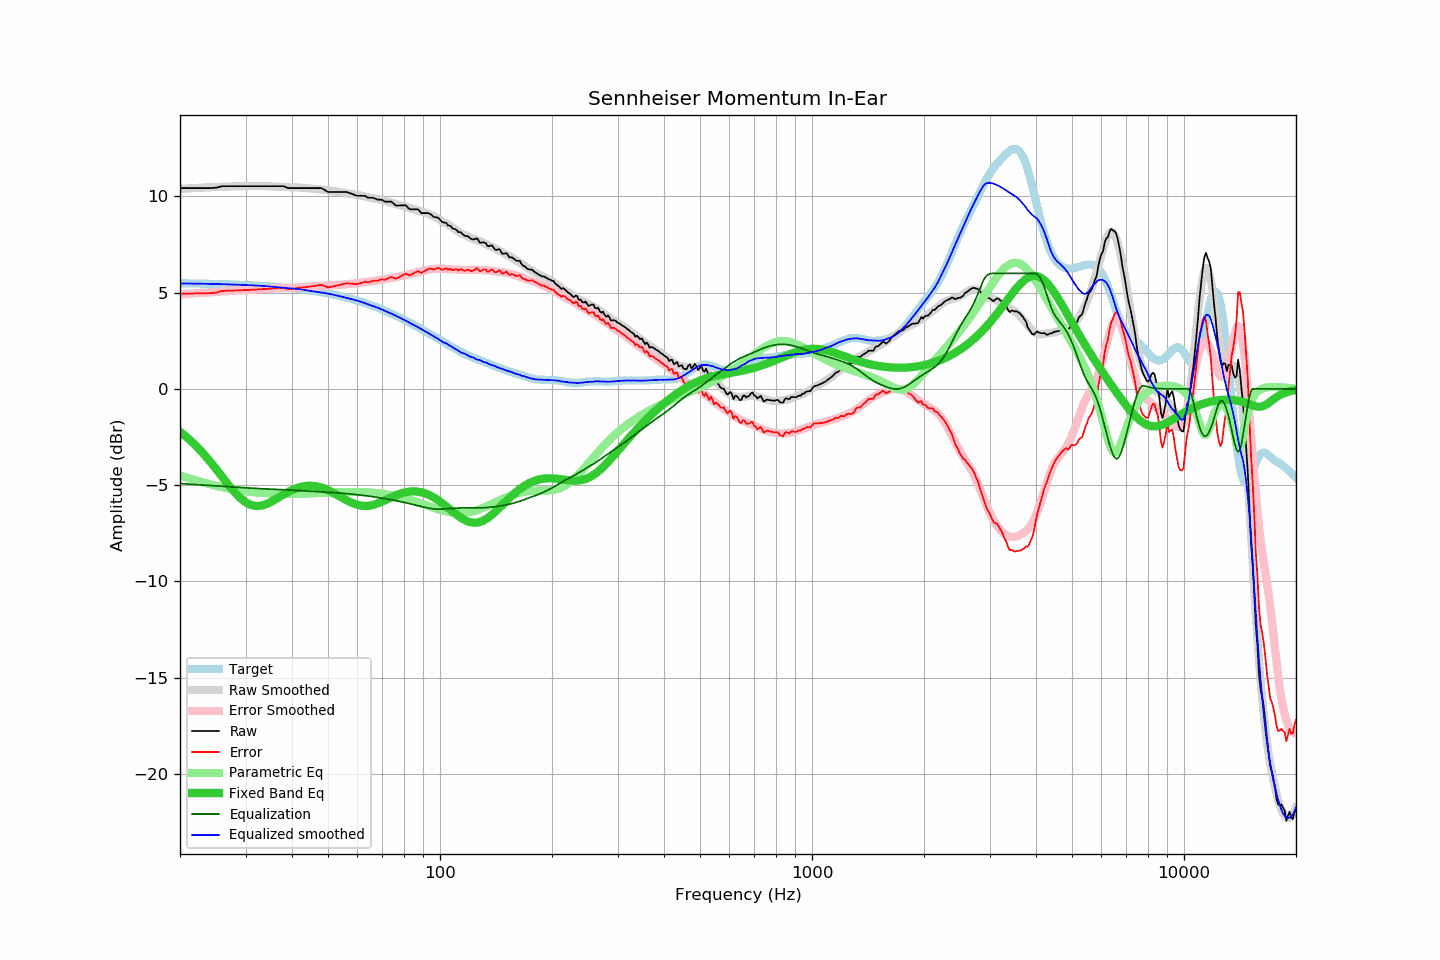

Source data for this figure (header and first rows):
frequency, raw, error, smoothed, error_smoothed, equalization, parametric_eq, equalized_raw, equalized_smoothed, target
20, 10.43, 4.94, 10.39, 4.91, -4.91, -2.23, 5.52, 5.48, 5.49
21, 10.43, 4.95, 10.42, 4.94, -4.94, -2.56, 5.49, 5.47, 5.48
22, 10.43, 4.96, 10.44, 4.97, -4.97, -2.92, 5.46, 5.47, 5.48
23, 10.43, 4.96, 10.46, 4.99, -4.99, -3.32, 5.44, 5.46, 5.47
24, 10.43, 4.97, 10.48, 5.02, -5.02, -3.73, 5.41, 5.46, 5.46
25, 10.45, 5.00, 10.49, 5.04, -5.04, -4.16, 5.41, 5.45, 5.45
26, 10.53, 5.09, 10.50, 5.06, -5.06, -4.58, 5.47, 5.44, 5.44
27, 10.53, 5.10, 10.52, 5.09, -5.09, -4.99, 5.45, 5.43, 5.43
28, 10.53, 5.11, 10.52, 5.10, -5.10, -5.36, 5.43, 5.42, 5.42
29, 10.53, 5.12, 10.53, 5.12, -5.12, -5.66, 5.41, 5.41, 5.41
30, 10.53, 5.13, 10.53, 5.14, -5.14, -5.89, 5.39, 5.39, 5.40
31, 10.53, 5.15, 10.54, 5.16, -5.16, -6.03, 5.38, 5.38, 5.38
32, 10.53, 5.16, 10.54, 5.17, -5.17, -6.09, 5.36, 5.37, 5.37
33, 10.53, 5.18, 10.54, 5.18, -5.18, -6.07, 5.35, 5.36, 5.36
34, 10.53, 5.19, 10.53, 5.19, -5.19, -6.00, 5.34, 5.34, 5.34
35, 10.53, 5.21, 10.52, 5.20, -5.20, -5.89, 5.33, 5.32, 5.32
36, 10.53, 5.22, 10.51, 5.21, -5.21, -5.75, 5.32, 5.29, 5.31
37, 10.53, 5.24, 10.50, 5.22, -5.22, -5.62, 5.31, 5.27, 5.29
38, 10.53, 5.26, 10.49, 5.24, -5.24, -5.48, 5.30, 5.25, 5.27
39, 10.43, 5.18, 10.48, 5.25, -5.25, -5.36, 5.18, 5.23, 5.25
40, 10.43, 5.20, 10.48, 5.26, -5.26, -5.25, 5.17, 5.22, 5.23
41, 10.43, 5.23, 10.47, 5.27, -5.27, -5.17, 5.16, 5.20, 5.21
42, 10.43, 5.25, 10.46, 5.28, -5.28, -5.10, 5.15, 5.18, 5.18
43, 10.43, 5.27, 10.44, 5.30, -5.30, -5.06, 5.14, 5.15, 5.16
44, 10.43, 5.30, 10.43, 5.31, -5.31, -5.04, 5.13, 5.12, 5.13
45, 10.43, 5.32, 10.41, 5.32, -5.32, -5.03, 5.12, 5.09, 5.11
46, 10.43, 5.35, 10.39, 5.33, -5.33, -5.05, 5.10, 5.06, 5.08
47, 10.43, 5.38, 10.37, 5.34, -5.34, -5.08, 5.09, 5.03, 5.05
48, 10.43, 5.41, 10.35, 5.35, -5.35, -5.13, 5.08, 5.00, 5.02
49, 10.33, 5.34, 10.34, 5.36, -5.36, -5.19, 4.97, 4.98, 4.99
50, 10.23, 5.27, 10.32, 5.37, -5.37, -5.26, 4.86, 4.95, 4.96
51, 10.23, 5.30, 10.30, 5.38, -5.38, -5.34, 4.85, 4.92, 4.93
52, 10.23, 5.34, 10.27, 5.39, -5.39, -5.43, 4.84, 4.88, 4.89
53, 10.23, 5.37, 10.25, 5.40, -5.40, -5.52, 4.83, 4.84, 4.86
54, 10.23, 5.41, 10.22, 5.41, -5.41, -5.61, 4.82, 4.81, 4.82
55, 10.23, 5.45, 10.19, 5.42, -5.42, -5.69, 4.81, 4.77, 4.78
56, 10.23, 5.49, 10.17, 5.44, -5.44, -5.78, 4.79, 4.73, 4.75
57, 10.18, 5.47, 10.14, 5.45, -5.45, -5.85, 4.73, 4.69, 4.71
58, 10.13, 5.46, 10.12, 5.47, -5.47, -5.92, 4.66, 4.66, 4.67
59, 10.07, 5.45, 10.10, 5.48, -5.48, -5.98, 4.59, 4.62, 4.63
60, 10.03, 5.45, 10.08, 5.50, -5.50, -6.02, 4.53, 4.58, 4.58
61, 10.03, 5.49, 10.05, 5.51, -5.51, -6.05, 4.52, 4.54, 4.54
62, 10.03, 5.53, 10.02, 5.53, -5.53, -6.07, 4.50, 4.49, 4.50
63, 10.02, 5.57, 9.99, 5.55, -5.55, -6.08, 4.48, 4.44, 4.45
64, 9.93, 5.53, 9.96, 5.56, -5.56, -6.07, 4.37, 4.39, 4.41
65, 9.93, 5.57, 9.93, 5.58, -5.58, -6.06, 4.35, 4.35, 4.36
66, 9.93, 5.62, 9.91, 5.60, -5.60, -6.03, 4.33, 4.31, 4.31
67, 9.88, 5.62, 9.88, 5.62, -5.62, -5.99, 4.26, 4.26, 4.27
68, 9.83, 5.62, 9.86, 5.64, -5.64, -5.95, 4.19, 4.22, 4.22
69, 9.83, 5.66, 9.83, 5.66, -5.66, -5.90, 4.17, 4.17, 4.17
70, 9.81, 5.69, 9.79, 5.68, -5.68, -5.85, 4.13, 4.11, 4.12
71, 9.73, 5.67, 9.76, 5.70, -5.70, -5.79, 4.03, 4.06, 4.07
72, 9.73, 5.72, 9.73, 5.72, -5.72, -5.74, 4.01, 4.01, 4.02
73, 9.73, 5.77, 9.70, 5.74, -5.74, -5.69, 3.99, 3.96, 3.96
74, 9.73, 5.82, 9.67, 5.76, -5.76, -5.63, 3.97, 3.91, 3.91
75, 9.63, 5.77, 9.64, 5.78, -5.78, -5.58, 3.85, 3.86, 3.86
76, 9.53, 5.72, 9.61, 5.81, -5.81, -5.53, 3.73, 3.80, 3.81
77, 9.52, 5.77, 9.57, 5.83, -5.83, -5.49, 3.70, 3.75, 3.75
78, 9.53, 5.83, 9.54, 5.85, -5.85, -5.45, 3.68, 3.69, 3.70
79, 9.53, 5.88, 9.52, 5.87, -5.87, -5.42, 3.66, 3.65, 3.65
... 553 more rows
